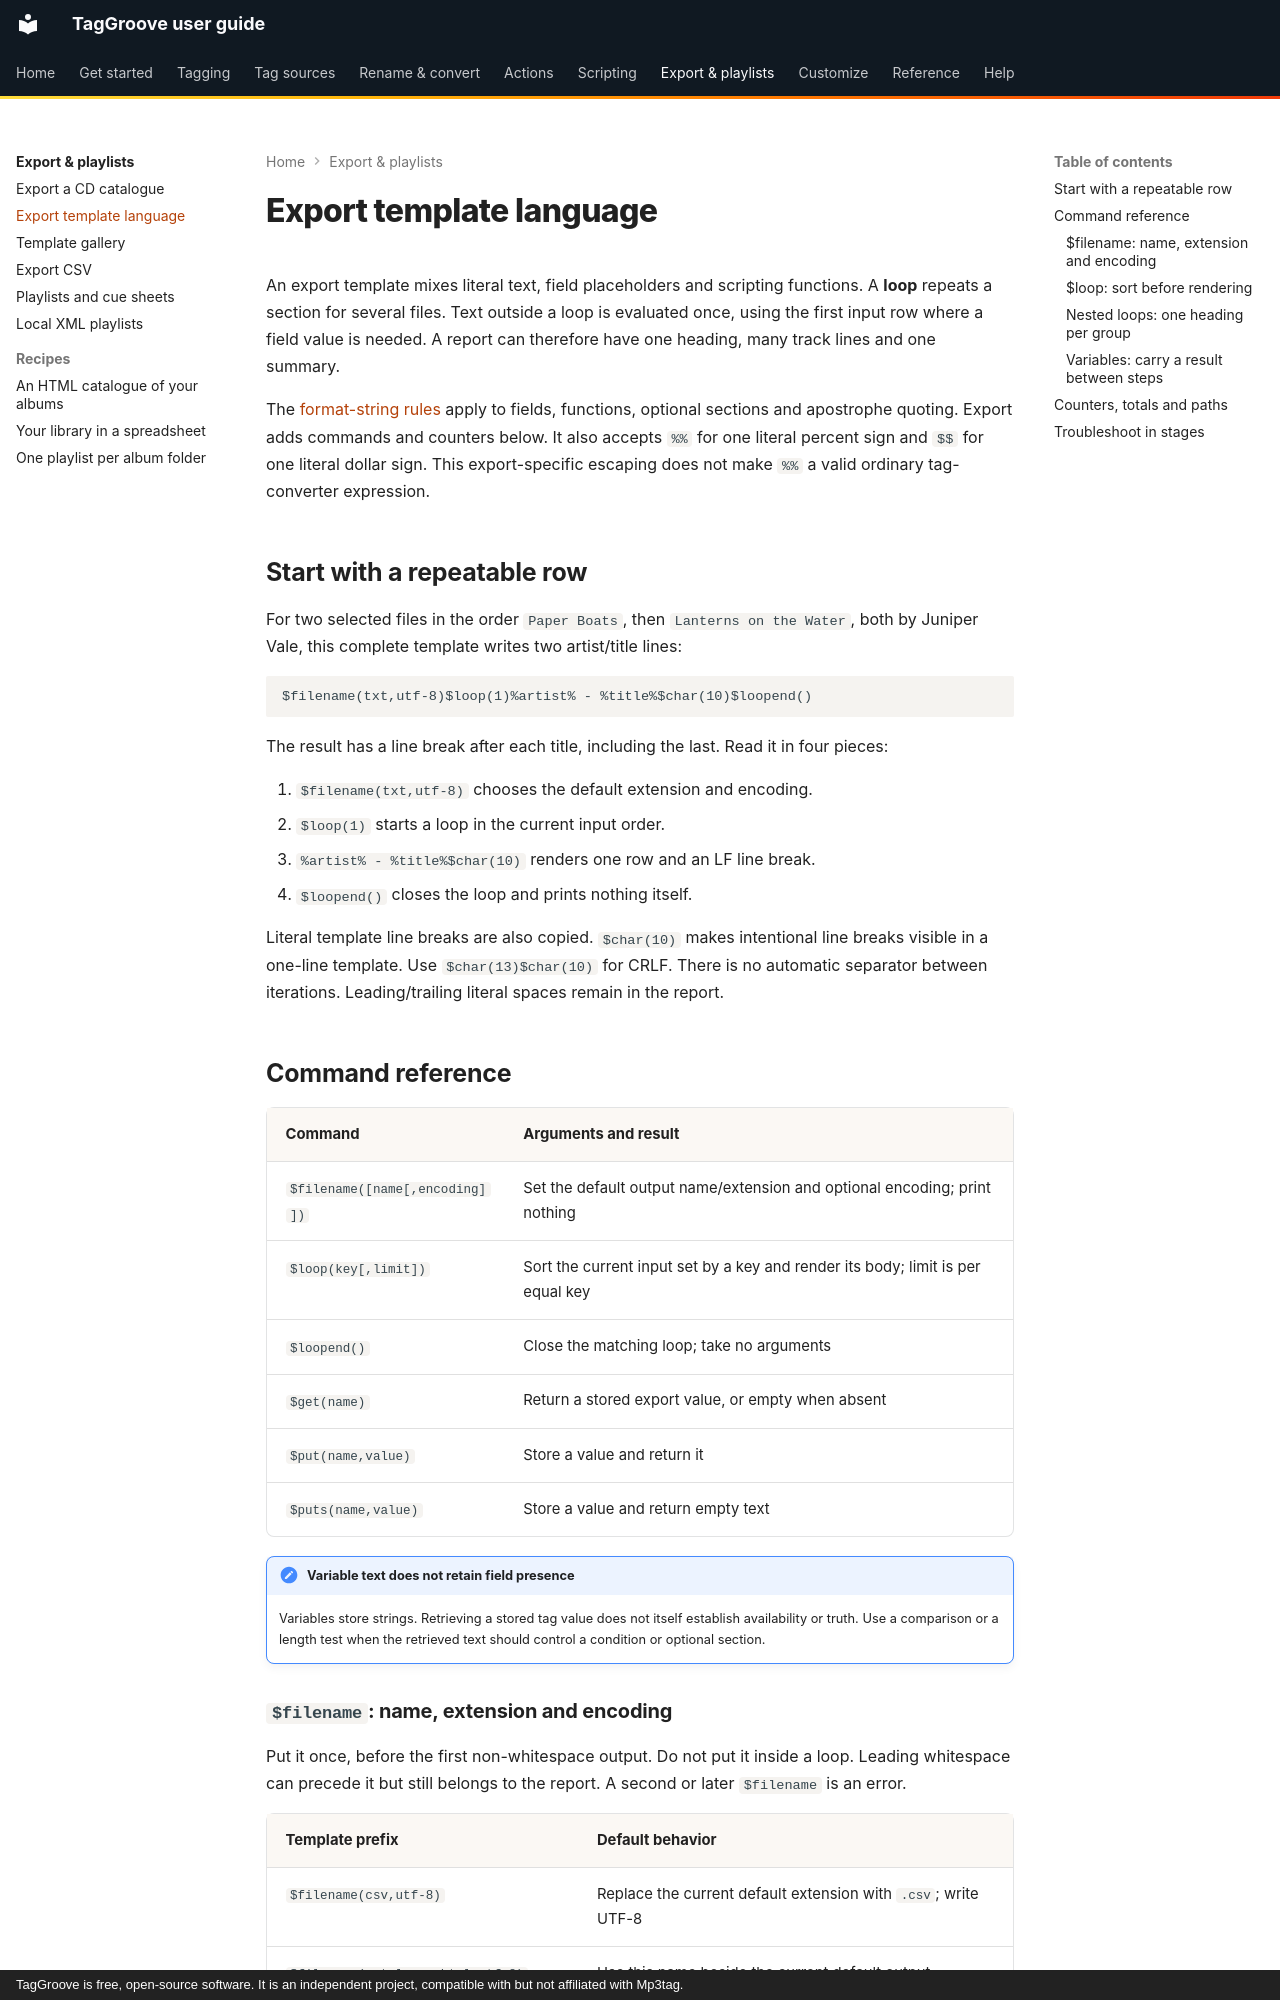

repository: johnneerdael/TagGroove · page: export/template-language/index.html · generator: mkdocs · copyright: TagGroove is free, open-source software. It is an independent project, compatible with but not affiliated with Mp3tag.

# Export template language

An export template mixes literal text, field placeholders and scripting
functions. A **loop** repeats a section for several files. Text outside a loop
is evaluated once, using the first input row where a field value is needed.
A report can therefore have one heading, many track lines and one summary.

The [format-string rules](../scripting/format-strings.md) apply to fields,
functions, optional sections and apostrophe quoting. Export adds commands and
counters below. It also accepts `%%` for one literal percent sign and `$$`
for one literal dollar sign. This export-specific escaping does not make `%%`
a valid ordinary tag-converter expression.

## Start with a repeatable row

For two selected files in the order `Paper Boats`, then `Lanterns on the Water`,
both by Juniper Vale, this complete template writes two artist/title lines:

```text
$filename(txt,utf-8)$loop(1)%artist% - %title%$char(10)$loopend()
```

The result has a line break after each title, including the last. Read it in
four pieces:

1. `$filename(txt,utf-8)` chooses the default extension and encoding.
2. `$loop(1)` starts a loop in the current input order.
3. `%artist% - %title%$char(10)` renders one row and an LF line break.
4. `$loopend()` closes the loop and prints nothing itself.

Literal template line breaks are also copied. `$char(10)` makes intentional
line breaks visible in a one-line template. Use `$char(13)$char(10)` for CRLF.
There is no automatic separator between iterations. Leading/trailing literal
spaces remain in the report.

## Command reference

| Command | Arguments and result |
| --- | --- |
| `$filename([name[,encoding]])` | Set the default output name/extension and optional encoding; print nothing |
| `$loop(key[,limit])` | Sort the current input set by a key and render its body; limit is per equal key |
| `$loopend()` | Close the matching loop; take no arguments |
| `$get(name)` | Return a stored export value, or empty when absent |
| `$put(name,value)` | Store a value and return it |
| `$puts(name,value)` | Store a value and return empty text |

!!! note "Variable text does not retain field presence"
    Variables store strings. Retrieving a stored tag value does not itself
    establish availability or truth. Use a comparison or a length test when
    the retrieved text should control a condition or optional section.
